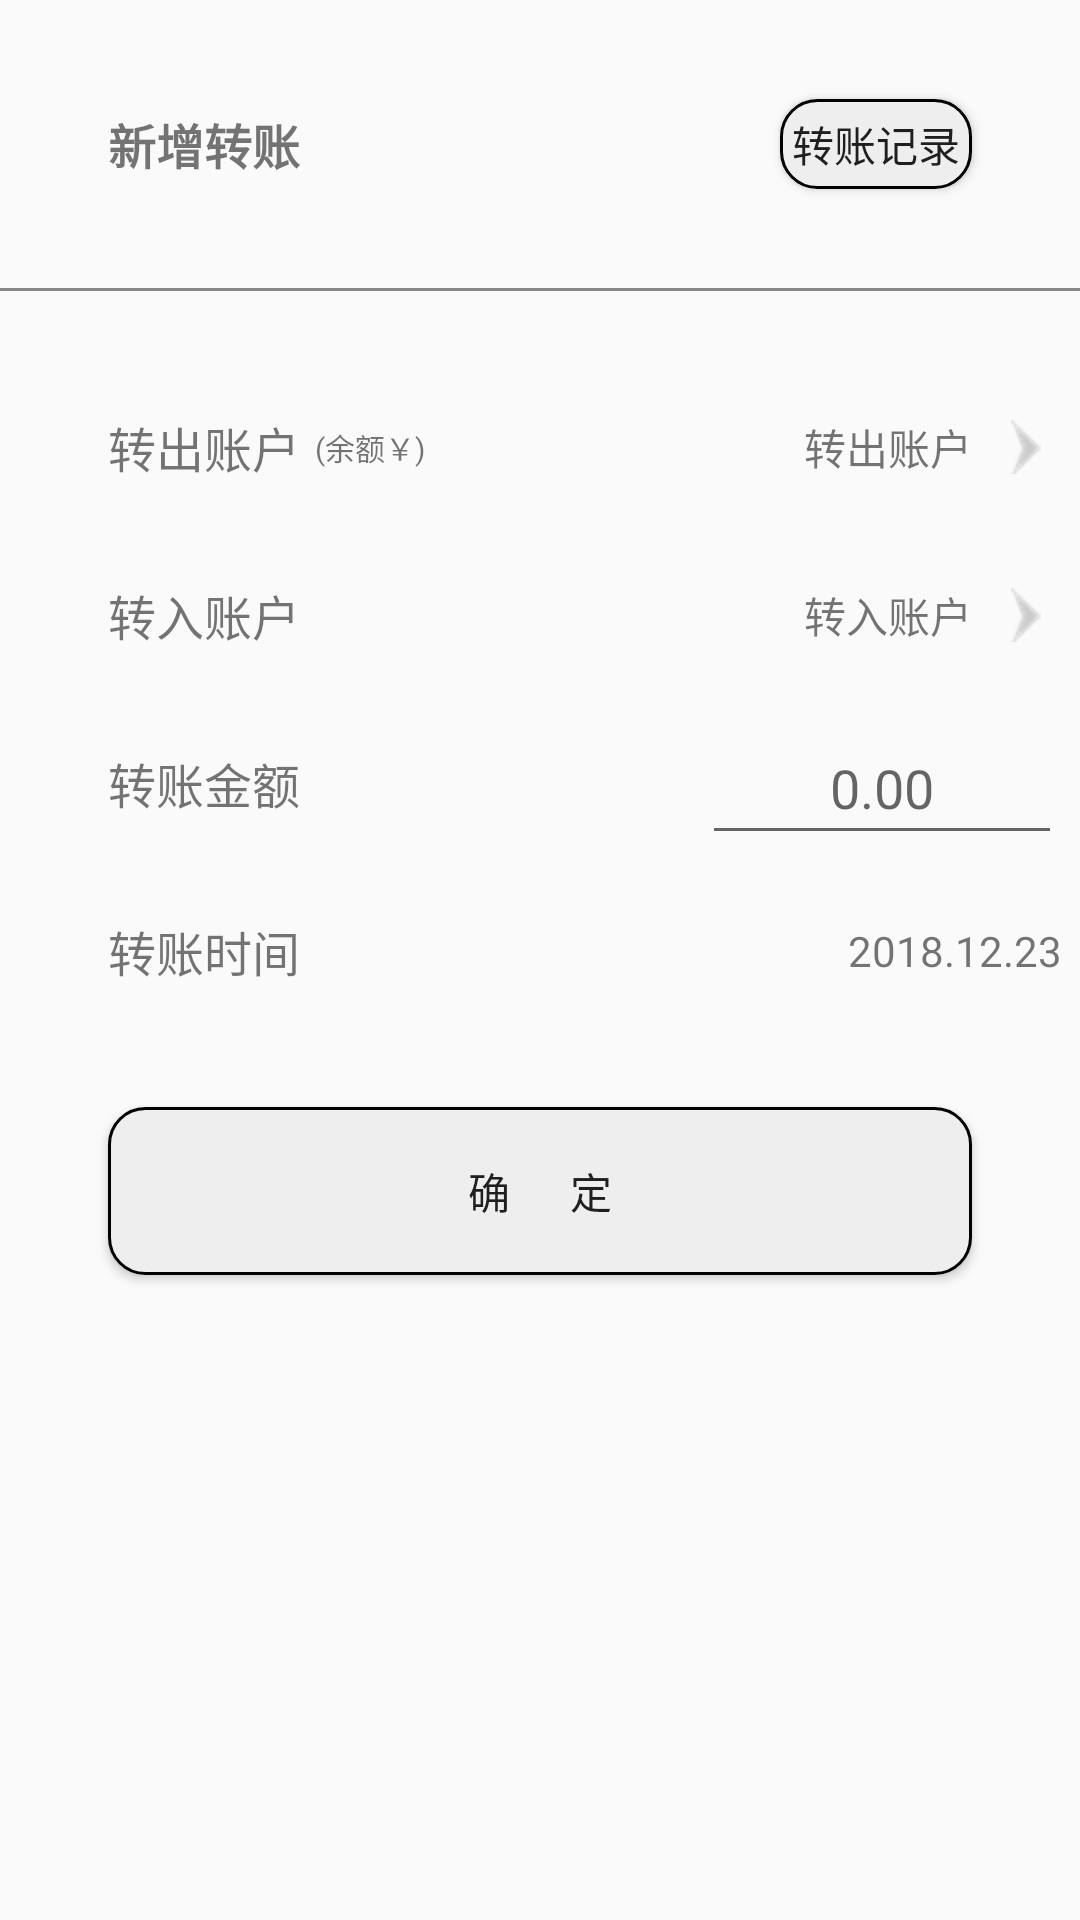

Android layout source for this screen:
<!-- AndroidManifest.xml: application theme AppTheme -->
<!-- res/layout/activity_transfer.xml -->
<LinearLayout xmlns:android="http://schemas.android.com/apk/res/android"
    android:layout_width="fill_parent"
    android:layout_height="fill_parent"
    android:orientation="vertical">
    <RelativeLayout
        android:layout_width="match_parent"
        android:layout_height="96dp">

        <TextView
            android:layout_width="wrap_content"
            android:layout_height="match_parent"
            android:layout_centerVertical="true"
            android:layout_marginLeft="36dp"
            android:gravity="center_vertical"
            android:text="新增转账"
            android:textSize="16sp"
            android:textStyle="bold" />

        <Button
            android:id="@+id/bt_history"
            android:layout_width="64dp"
            android:layout_height="30dp"
            android:layout_alignParentRight="true"
            android:layout_centerVertical="true"
            android:layout_marginRight="36dp"
            android:background="@drawable/button_corner"
            android:text="转账记录" />
    </RelativeLayout>

    <View
        android:layout_width="match_parent"
        android:layout_height="1dp"
        android:background="#888888" />
	<RelativeLayout
	    android:id="@+id/layout_out"
        android:layout_width="match_parent"
        android:layout_height="56dp"
		android:layout_marginTop="24dp">

        <TextView
			android:id="@+id/tv_outasset"
            android:layout_width="wrap_content"
            android:layout_height="match_parent"
            android:layout_centerVertical="true"
            android:layout_marginLeft="36dp"
            android:gravity="center_vertical"
            android:text="转出账户"
            android:textSize="16sp"/>
		<TextView
			android:id="@+id/tv_re"
            android:layout_width="wrap_content"
            android:layout_height="match_parent"
            android:layout_centerVertical="true"
            android:layout_marginLeft="5dp"
			android:layout_toRightOf="@id/tv_outasset"
            android:gravity="center_vertical"
            android:text="(余额￥)"
            android:textSize="10sp"/>
		<ImageView
			android:id="@+id/ivLook"
			android:layout_width="24dp"
			android:layout_height="18dp"
			android:layout_alignParentRight="true"
			android:layout_centerVertical="true"
			android:layout_marginRight="6dp"
			android:src="@drawable/click_to" />

        <TextView
            android:id="@+id/tv_out"
            android:layout_width="wrap_content"
            android:layout_height="36dp"
            android:layout_toLeftOf="@id/ivLook"
			android:gravity="center"
            android:layout_centerVertical="true"
            android:layout_marginRight="6dp"
            android:text="转出账户" />
    </RelativeLayout>
	<RelativeLayout
		android:id="@+id/layout_in"
        android:layout_width="match_parent"
        android:layout_height="56dp">

        <TextView
            android:layout_width="wrap_content"
            android:layout_height="match_parent"
            android:layout_centerVertical="true"
            android:layout_marginLeft="36dp"
            android:gravity="center_vertical"
            android:text="转入账户"
            android:textSize="16sp"/>
		<ImageView
			android:id="@+id/ivLook"
			android:layout_width="24dp"
			android:layout_height="18dp"
			android:layout_alignParentRight="true"
			android:layout_centerVertical="true"
			android:layout_marginRight="6dp"
			android:src="@drawable/click_to" />

        <TextView
            android:id="@+id/tv_in"
            android:layout_width="wrap_content"
            android:layout_height="36dp"
            android:layout_toLeftOf="@id/ivLook"
			android:gravity="center"
            android:layout_centerVertical="true"
            android:layout_marginRight="6dp"
            android:text="转入账户" />
    </RelativeLayout>
	<RelativeLayout
        android:layout_width="match_parent"
        android:layout_height="56dp">

        <TextView
			android:id="@+id/tv_outasset"
            android:layout_width="wrap_content"
            android:layout_height="match_parent"
            android:layout_centerVertical="true"
            android:layout_marginLeft="36dp"
            android:gravity="center_vertical"
            android:text="转账金额"
            android:textSize="16sp"/>
		
		<EditText
			android:id="@+id/et_transfermoney"
			android:layout_width="120dp"
			android:layout_height="48dp"
			android:layout_alignParentRight="true"
			android:layout_centerVertical="true"
			android:gravity="center"
			android:layout_marginRight="6dp"
			android:inputType="numberDecimal"
			android:hint="0.00"/>
    </RelativeLayout>
	<RelativeLayout
		android:id="@+id/layout_transferdate"
        android:layout_width="match_parent"
        android:layout_height="56dp">

        <TextView
            android:layout_width="wrap_content"
            android:layout_height="match_parent"
            android:layout_centerVertical="true"
            android:layout_marginLeft="36dp"
            android:gravity="center_vertical"
            android:text="转账时间"
            android:textSize="16sp"/>
		
        <TextView
            android:id="@+id/tv_transfertime"
            android:layout_width="wrap_content"
            android:layout_height="36dp"
            android:layout_alignParentRight="true"
			android:gravity="center"
            android:layout_centerVertical="true"
            android:layout_marginRight="6dp"
            android:text="2018.12.23" />
    </RelativeLayout>
	<Button
		android:id="@+id/bt_ok"
		android:layout_width="match_parent"
		android:layout_height="56dp"
		android:layout_marginTop="24dp"
		android:gravity="center"
		android:layout_marginLeft="36dp"
		android:layout_marginRight="36dp"
		android:background="@drawable/button_corner"
		android:text="确      定" />
</LinearLayout>
<!-- resources referenced by this layout -->
<resources>
  <!-- drawable button_corner (drawable) -->
  <?xml version="1.0" encoding="utf-8"?>
  <selector xmlns:android="http://schemas.android.com/apk/res/android">
      <item android:state_pressed="false">
          <shape android:shape="rectangle">
              <solid
                  android:color="#EEEEEE">
              </solid>
              <stroke
                  android:width="1dp"
                  android:color="#000">
              </stroke>
              <corners
                  android:radius="12dp" >
              </corners>
          </shape>
  
      </item>
      <item android:state_pressed="true">
          <shape android:shape="rectangle">
              <solid
                  android:color="#dc262c" >
              </solid>
              <stroke
                  android:width="1dp"
                  android:color="#000">
              </stroke>
              <corners
                  android:radius="12dp">
              </corners>
          </shape>
      </item>
  </selector>
  <!-- drawable click_to: png bitmap (drawable, 556 bytes) -->
  <style name="AppTheme" parent="Theme.AppCompat.Light.NoActionBar">
          
          <item name="colorPrimary">@color/colorPrimary</item>
          <item name="colorPrimaryDark">@color/colorPrimaryDark</item>
          <item name="colorAccent">@color/colorAccent</item>
      </style>
  <color name="colorPrimary">#3F51B5</color>
  <color name="colorPrimaryDark">#303F9F</color>
  <color name="colorAccent">#FF4081</color>
</resources>
